Labelled photos from "classification_dataset", an image-classification folder in Hero-Bedirhan/Hububat_Hastalik_Tespit. The possible labels are: black point, fusarium foot rot, healthy leaf, leaf blight, wheat blast.

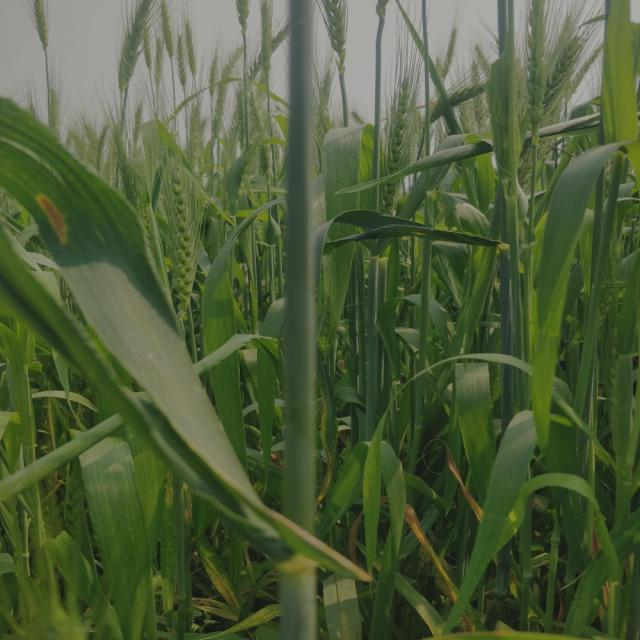
Label: healthy leaf

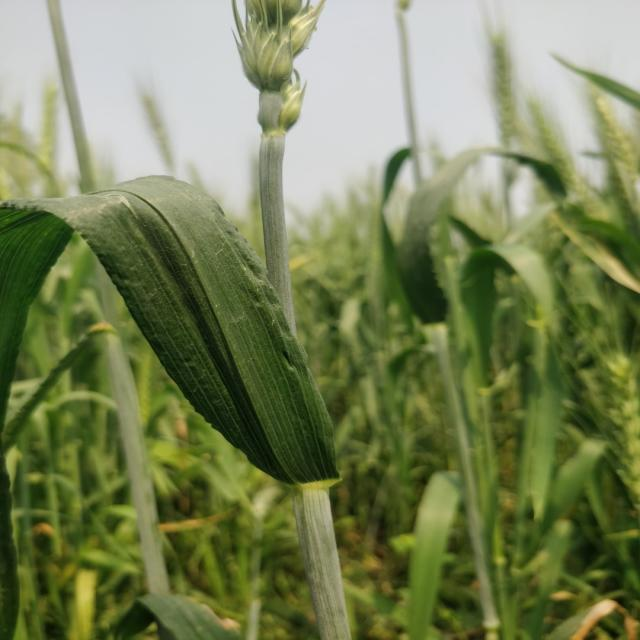
Label: healthy leaf

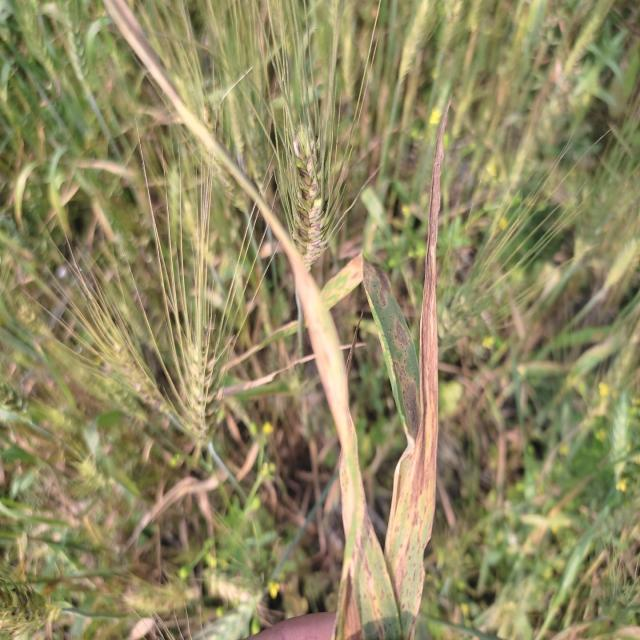
Label: leaf blight

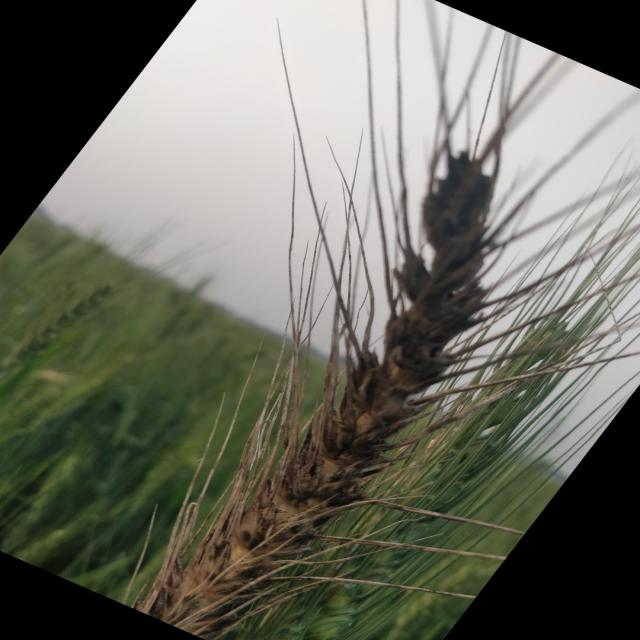
Label: black point

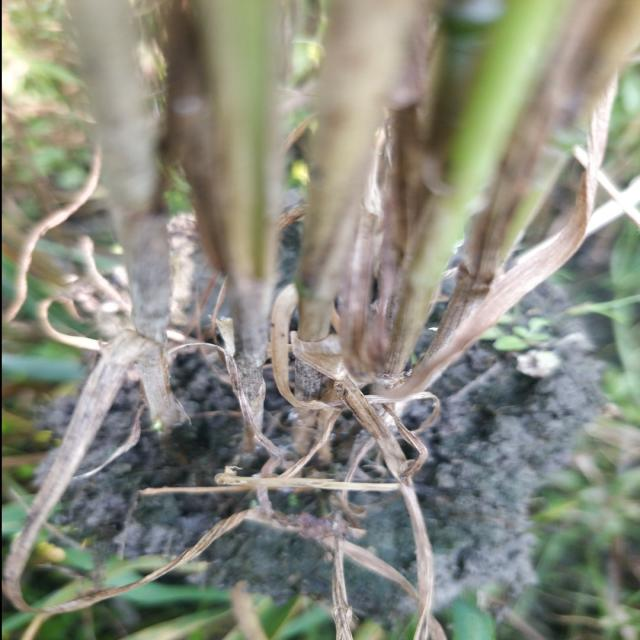
Label: fusarium foot rot

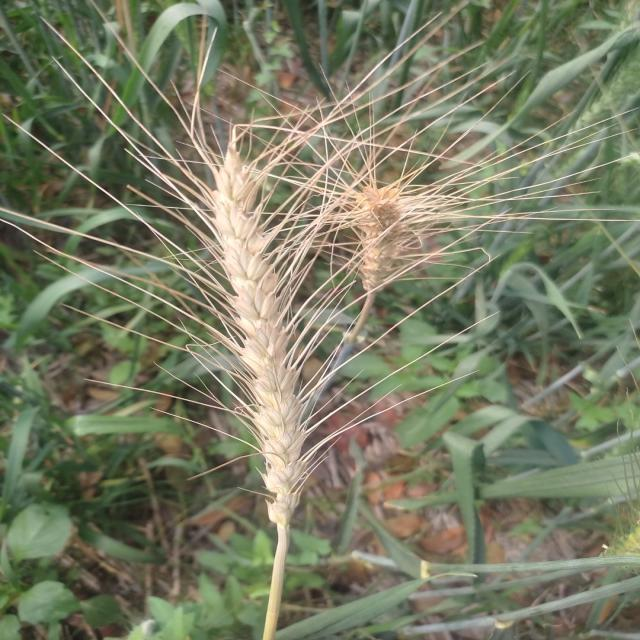
Label: wheat blast
